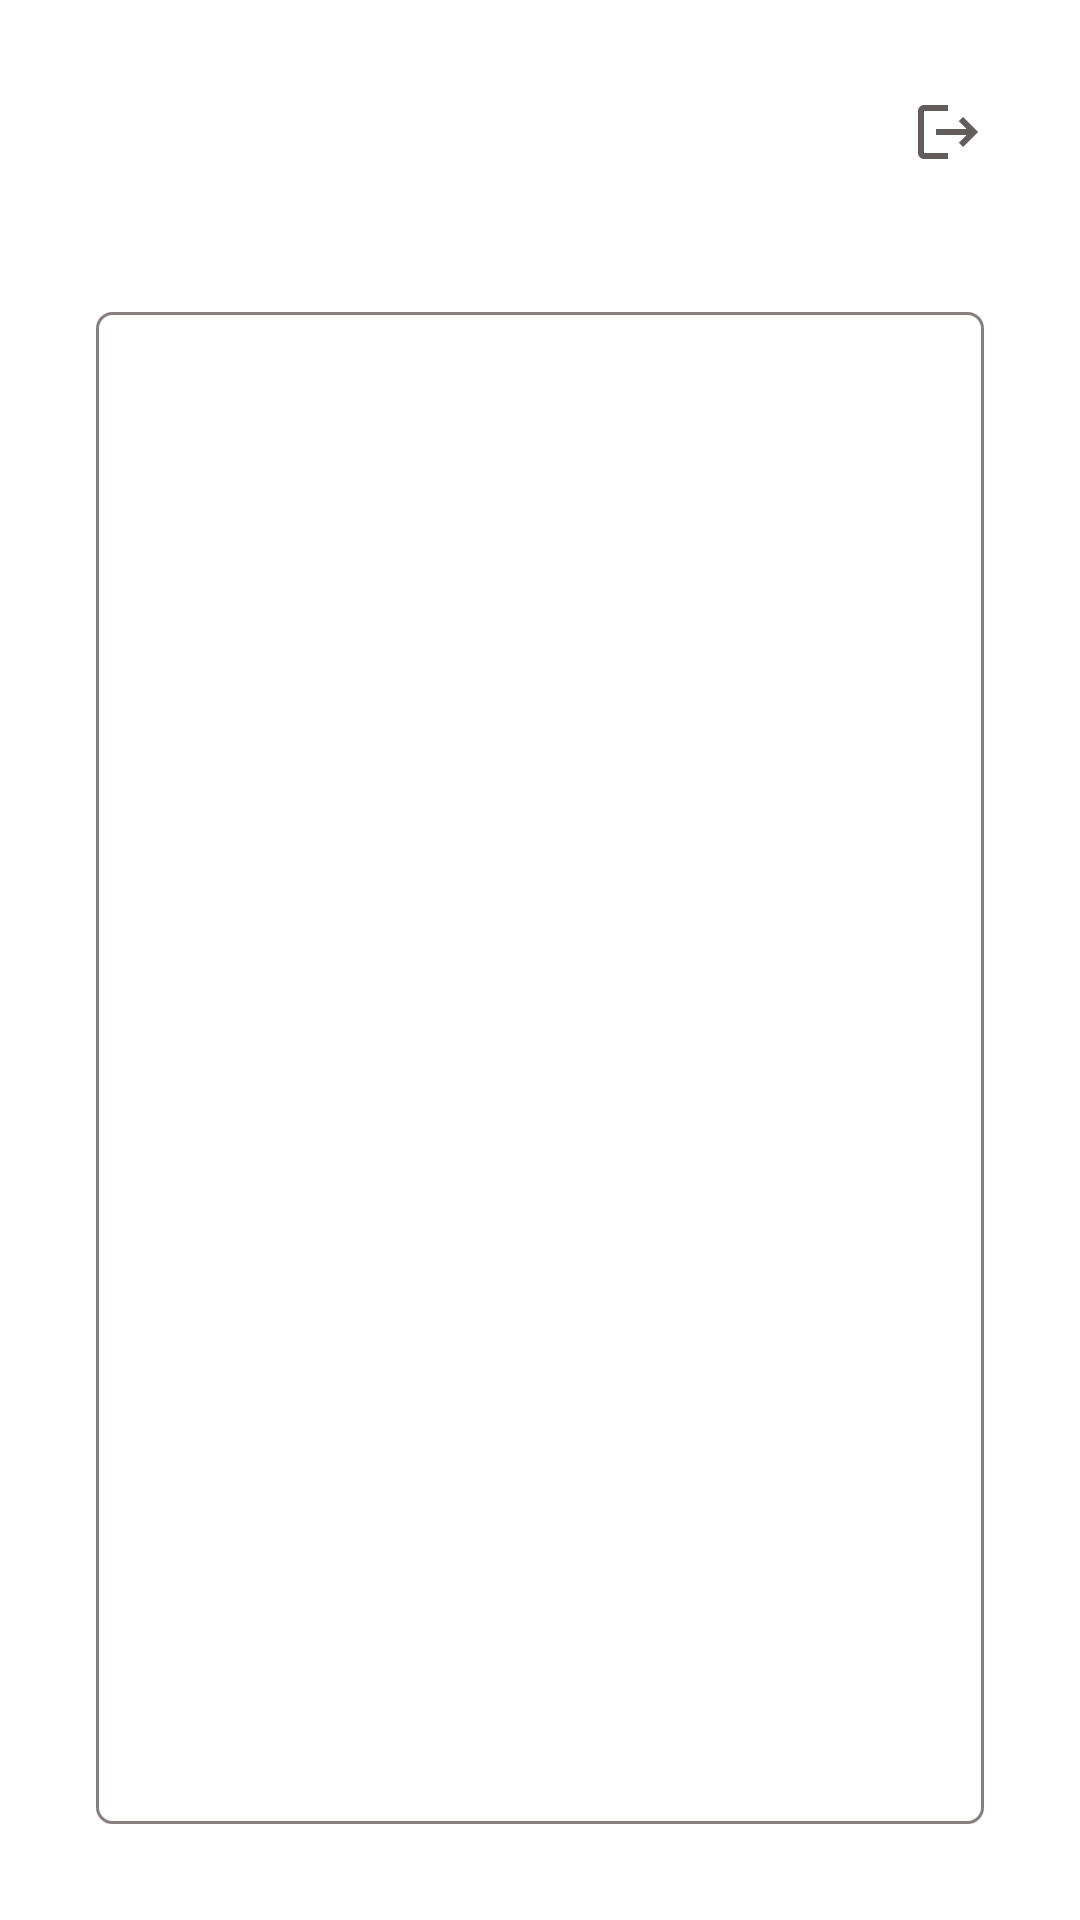

Layout XML and referenced resources for this Android screen:
<!-- AndroidManifest.xml: application theme Theme.AuthApp -->
<!-- res/layout/fragment_payment_list.xml -->
<?xml version="1.0" encoding="utf-8"?>
<androidx.constraintlayout.widget.ConstraintLayout xmlns:android="http://schemas.android.com/apk/res/android"
    xmlns:app="http://schemas.android.com/apk/res-auto"
    xmlns:tools="http://schemas.android.com/tools"
    android:layout_width="match_parent"
    android:layout_height="match_parent"
    android:background="@color/white"
    tools:context=".ui.paymentlist.PaymentListFragment">

    <ImageView
        android:id="@+id/logout_button"
        android:layout_width="wrap_content"
        android:layout_height="wrap_content"
        android:layout_marginTop="16dp"
        android:layout_marginEnd="16dp"
        android:padding="16dp"
        android:src="@drawable/logout_icon"
        app:layout_constraintEnd_toEndOf="parent"
        app:layout_constraintTop_toTopOf="parent" />

    <LinearLayout
        android:id="@+id/container_for_recycler_view"
        android:layout_width="0dp"
        android:layout_height="0dp"
        android:layout_marginStart="32dp"
        android:layout_marginTop="32dp"
        android:layout_marginEnd="32dp"
        android:layout_marginBottom="32dp"
        android:background="@drawable/grey_rounded_shape_background"
        app:layout_constraintBottom_toBottomOf="parent"
        app:layout_constraintEnd_toEndOf="parent"
        app:layout_constraintStart_toStartOf="parent"
        app:layout_constraintTop_toBottomOf="@+id/logout_button">

        <ScrollView
            android:layout_width="match_parent"
            android:layout_height="wrap_content">

        <androidx.recyclerview.widget.RecyclerView
            android:id="@+id/recycler_view"
            android:layout_margin="16dp"
            android:layout_width="match_parent"
            android:layout_height="wrap_content"/>

        </ScrollView>

    </LinearLayout>

</androidx.constraintlayout.widget.ConstraintLayout>
<!-- resources referenced by this layout -->
<resources>
  <color name="white">#FFFFFFFF</color>
  <!-- drawable grey_rounded_shape_background (drawable) -->
  <?xml version="1.0" encoding="utf-8"?>
  <shape  xmlns:android="http://schemas.android.com/apk/res/android"
      android:shape="rectangle">
      <stroke android:color="@color/grey_edit_text_border" android:width="1dp"/>
      <corners android:radius="5dp" />
  </shape>
  <!-- drawable logout_icon (drawable) -->
  <vector xmlns:android="http://schemas.android.com/apk/res/android"
      android:width="24dp"
      android:height="24dp"
      android:autoMirrored="true"
      android:tint="@color/grey_hint_color"
      android:viewportWidth="24"
      android:viewportHeight="24">
      <path
          android:fillColor="@android:color/white"
          android:pathData="M17,7l-1.41,1.41L18.17,11H8v2h10.17l-2.58,2.58L17,17l5,-5zM4,5h8V3H4c-1.1,0 -2,0.9 -2,2v14c0,1.1 0.9,2 2,2h8v-2H4V5z" />
  </vector>
  <style name="Theme.AuthApp" parent="Base.Theme.AuthApp" />
  <color name="grey_edit_text_border">#887E7E</color>
  <color name="grey_hint_color">#635C5C</color>
  <style name="Base.Theme.AuthApp" parent="Theme.Material3.DayNight.NoActionBar">
          
          
          <item name="colorPrimary">@color/blue_button_enabled</item>
          <item name="colorError">@color/red_error</item>
      </style>
  <color name="blue_button_enabled">#6C63FF</color>
  <color name="red_error">#F84848</color>
</resources>
